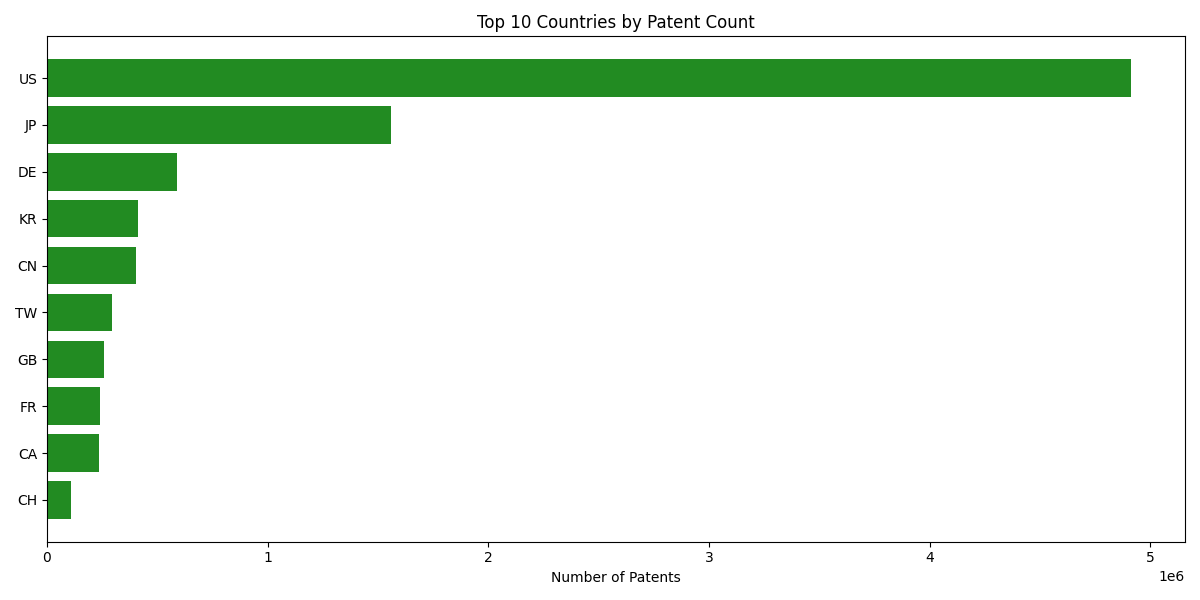

Source data for this figure (header and first rows):
country, patents
US, 4910902
JP, 1559931
DE, 587413
KR, 413681
CN, 403986
TW, 294630
GB, 257000
FR, 241771
CA, 236562
CH, 111307
